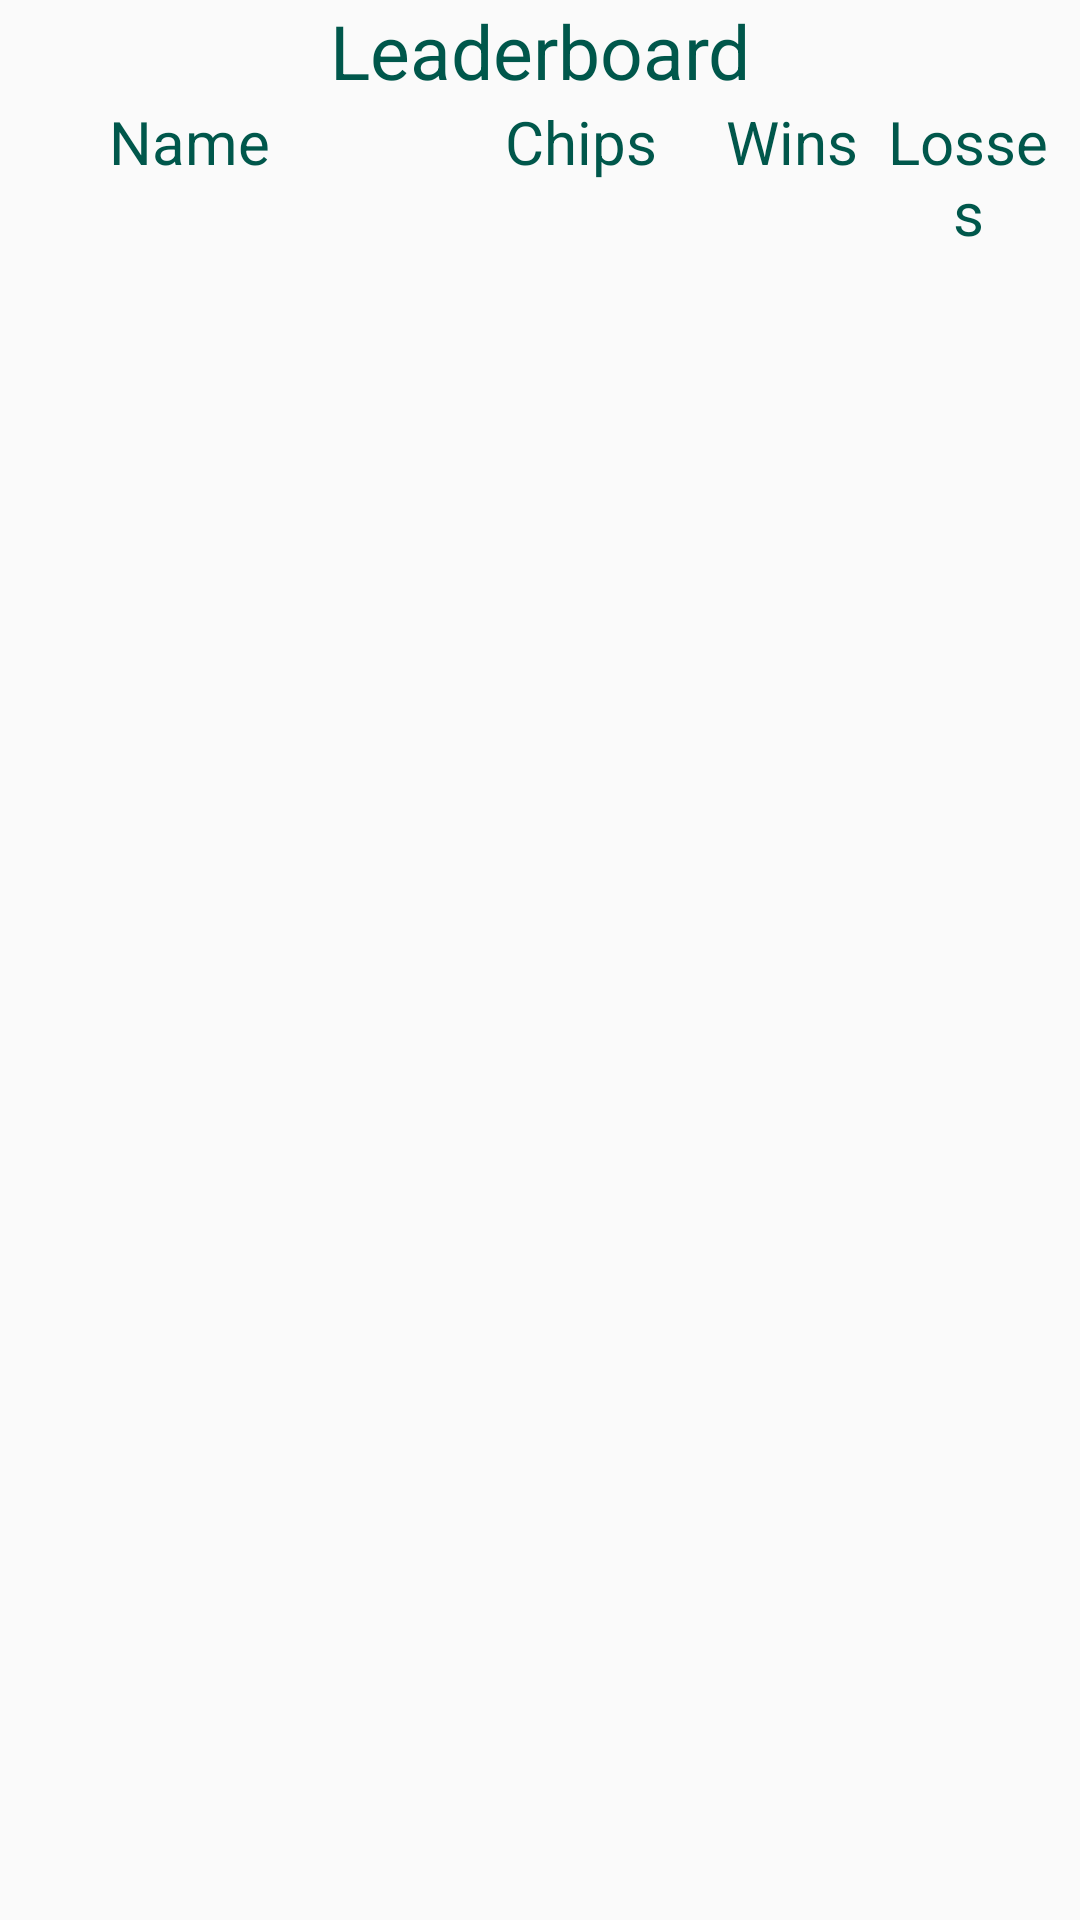

Reconstruct the res/layout file that produces this screen, plus the resources it refers to.
<!-- AndroidManifest.xml: application theme AppTheme -->
<!-- res/layout/activity_scoreboard.xml -->
<?xml version="1.0" encoding="utf-8"?>
<androidx.constraintlayout.widget.ConstraintLayout
    xmlns:android="http://schemas.android.com/apk/res/android"
    android:layout_width="match_parent"
    android:layout_height="match_parent"
    xmlns:tools="http://schemas.android.com/tools"
    android:orientation="vertical"
    xmlns:app="http://schemas.android.com/apk/res-auto">

    <LinearLayout
        android:orientation="vertical"
        android:layout_width="match_parent"
        android:layout_height="match_parent"
        app:layout_constraintTop_toTopOf="parent"
        app:layout_constraintEnd_toEndOf="parent"
        app:layout_constraintStart_toStartOf="parent"
        app:layout_constraintBottom_toBottomOf="parent">
        <TextView
            android:id="@+id/leaderText"
            android:layout_width="match_parent"
            android:layout_height="wrap_content"
            android:textColor="@color/colorPrimaryDark"
            android:text="@string/leaderboard"
            android:gravity="center"
            android:textSize="25sp"
            />
        <LinearLayout
            android:layout_width="match_parent"
            android:layout_height="wrap_content"
            android:orientation="horizontal"
            android:layout_marginRight="8dp"
            android:layout_marginLeft="8dp">
            <TextView
                android:layout_width="0dp"
                android:layout_height="wrap_content"
                android:layout_weight="0.2"
                android:layout_marginRight="5dp"/>
            <TextView
                android:textColor="@color/colorPrimaryDark"
                android:textSize="20sp"
                android:layout_width="0dp"
                android:layout_height="wrap_content"
                android:layout_weight="1"
                android:text="@string/player_name_leaderboard"/>
            <TextView
                android:textColor="@color/colorPrimaryDark"
                android:textSize="20sp"
                android:layout_width="0dp"
                android:layout_weight="0.7"
                android:gravity="center"
                android:layout_height="wrap_content"
                android:text="@string/chips_leaderboard"/>

            <TextView
                android:textColor="@color/colorPrimaryDark"
                android:textSize="20sp"
                android:layout_width="0dp"
                android:layout_weight="0.5"
                android:gravity="center"
                android:layout_height="wrap_content"
                android:text="@string/wins_leaderboard"/>

            <TextView
                android:textColor="@color/colorPrimaryDark"
                android:textSize="20sp"
                android:layout_width="0dp"
                android:layout_weight="0.5"
                android:gravity="center"
                android:layout_height="wrap_content"
                android:text="@string/losses_leaderboard"/>

        </LinearLayout>











    </LinearLayout>
</androidx.constraintlayout.widget.ConstraintLayout>
<!-- resources referenced by this layout -->
<resources>
  <color name="colorPrimaryDark">#00574B</color>
  <string name="chips_leaderboard">Chips</string>
  <string name="leaderboard">Leaderboard</string>
  <string name="losses_leaderboard">Losses</string>
  <string name="player_name_leaderboard">Name</string>
  <string name="wins_leaderboard">Wins</string>
  <style name="AppTheme" parent="Theme.AppCompat.Light.DarkActionBar">
          
          <item name="colorPrimary">@color/table</item>
          <item name="colorPrimaryDark">@color/colorPrimaryDark</item>
          <item name="colorAccent">@color/colorAccent</item>
      </style>
  <color name="table">#355e3b</color>
  <color name="colorAccent">#D81B60</color>
</resources>
